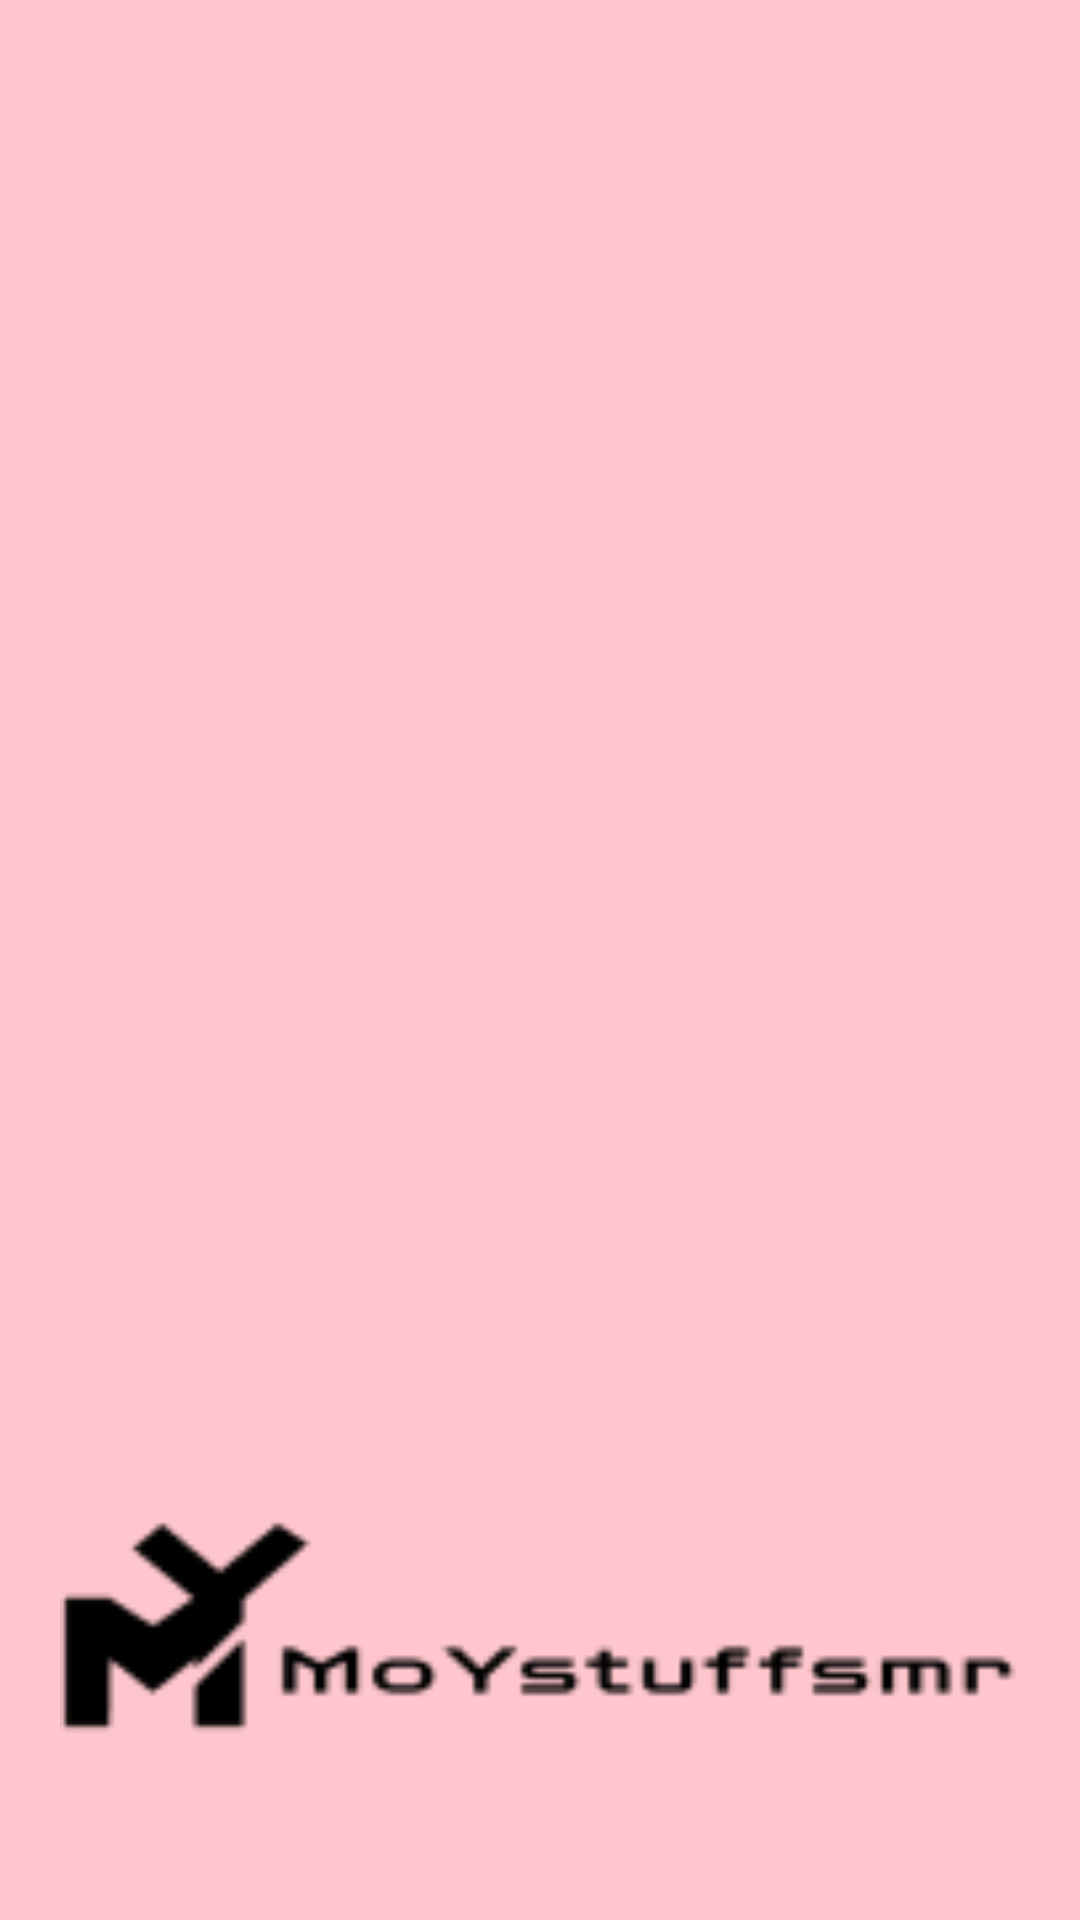

The Android layout XML behind this screen, and the referenced resources:
<!-- AndroidManifest.xml: application theme AppTheme.ActionBarTransparent -->
<!-- res/layout/activity_splash_screen.xml -->
<?xml version="1.0" encoding="utf-8"?>
<RelativeLayout
    xmlns:android="http://schemas.android.com/apk/res/android"
    xmlns:tools="http://schemas.android.com/tools"
    android:layout_width="match_parent"
    android:layout_height="match_parent"
    android:background="@color/pink"
    tools:context=".ui.SplashScreen">

    <ImageView
        android:id="@+id/iv_splash"
        android:layout_width="320dp"
        android:layout_height="200dp"
        android:src="@drawable/ic_toolbar"
        android:layout_centerHorizontal="true"
        android:layout_alignParentBottom="true"/>

</RelativeLayout>
<!-- resources referenced by this layout -->
<resources>
  <color name="pink">#FFC7CD</color>
  <!-- drawable ic_toolbar: png bitmap (drawable, 2011 bytes) -->
  <style name="AppTheme.ActionBarTransparent" parent="Theme.ECommerce_Rifqi">
          <item name="windowActionBar">true</item>
          <item name="windowNoTitle">true</item>
          <item name="windowActionBarOverlay">false</item>
          <item name="android:statusBarColor">@color/pink</item>
  
          <item name="bottomSheetDialogTheme">@style/AppBottomSheetDialogTheme</item>
      </style>
  <style name="Theme.ECommerce_Rifqi" parent="Theme.MaterialComponents.DayNight.DarkActionBar">
          
          <item name="colorPrimary">@color/pink</item>
          <item name="colorPrimaryVariant">@color/pink2</item>
          <item name="colorOnPrimary">@color/white</item>
          
          <item name="colorSecondary">@color/teal_200</item>
          <item name="colorSecondaryVariant">@color/teal_700</item>
          <item name="colorOnSecondary">@color/black</item>
          
          <item name="android:statusBarColor">?attr/colorPrimaryVariant</item>
  
  
          
      </style>
  <style name="AppBottomSheetDialogTheme" parent="Theme.Design.Light.BottomSheetDialog">
          <item name="bottomSheetStyle">@style/AppModelStyle</item>
      </style>
  <color name="pink2">#EB848E</color>
  <color name="white">#FFFFFFFF</color>
  <color name="teal_200">#FF03DAC5</color>
  <color name="teal_700">#FF018786</color>
  <color name="black">#FF000000</color>
  <style name="AppModelStyle" parent="Widget.Design.BottomSheet.Modal">
          <item name="android:background">@drawable/bg_card</item>
      </style>
  <!-- drawable bg_card (drawable) -->
  <?xml version="1.0" encoding="utf-8"?>
  <shape android:shape="rectangle" xmlns:android="http://schemas.android.com/apk/res/android">
  
      <solid android:color="@color/white"/>
      <corners android:topLeftRadius="30dp" android:topRightRadius="30dp"/>
  
  </shape>
</resources>
